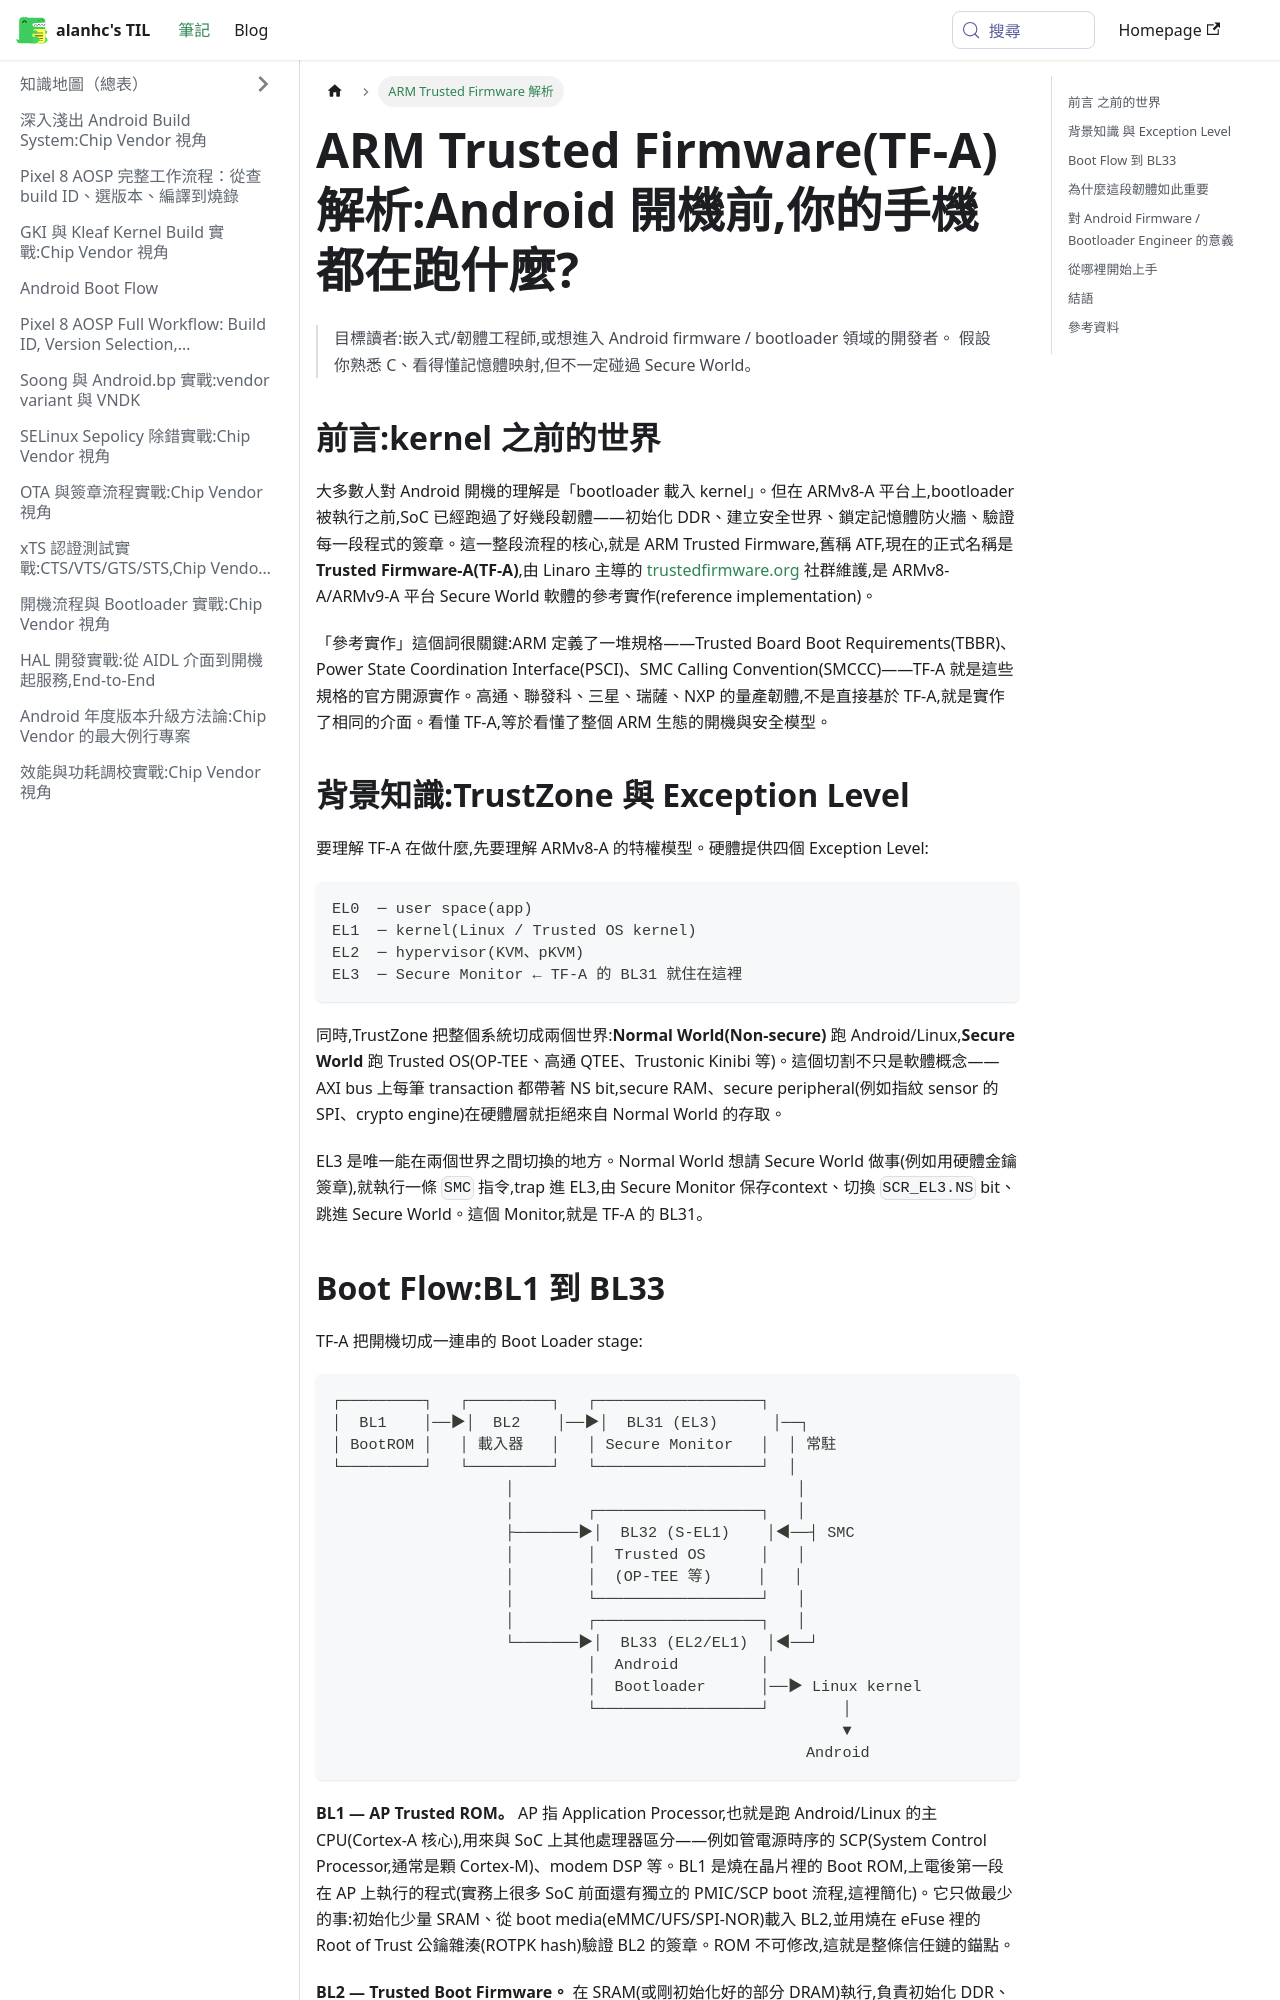

repository: alanhc/til · page: docs/ARM_Trusted_Firmware_解析.html · generator: docusaurus

---
title: ARM Trusted Firmware(TF-A)解析:Android 開機前,你的手機都在跑什麼?
sidebar_label: ARM Trusted Firmware 解析
---

# ARM Trusted Firmware(TF-A)解析:Android 開機前,你的手機都在跑什麼?

> 目標讀者:嵌入式/韌體工程師,或想進入 Android firmware / bootloader 領域的開發者。
> 假設你熟悉 C、看得懂記憶體映射,但不一定碰過 Secure World。

## 前言:kernel 之前的世界

大多數人對 Android 開機的理解是「bootloader 載入 kernel」。但在 ARMv8-A 平台上,bootloader 被執行之前,SoC 已經跑過了好幾段韌體——初始化 DDR、建立安全世界、鎖定記憶體防火牆、驗證每一段程式的簽章。這一整段流程的核心,就是 ARM Trusted Firmware,舊稱 ATF,現在的正式名稱是 **Trusted Firmware-A(TF-A)**,由 Linaro 主導的 [trustedfirmware.org](https://www.trustedfirmware.org/projects/tf-a/) 社群維護,是 ARMv8-A/ARMv9-A 平台 Secure World 軟體的參考實作(reference implementation)。

「參考實作」這個詞很關鍵:ARM 定義了一堆規格——Trusted Board Boot Requirements(TBBR)、Power State Coordination Interface(PSCI)、SMC Calling Convention(SMCCC)——TF-A 就是這些規格的官方開源實作。高通、聯發科、三星、瑞薩、NXP 的量產韌體,不是直接基於 TF-A,就是實作了相同的介面。看懂 TF-A,等於看懂了整個 ARM 生態的開機與安全模型。

## 背景知識:TrustZone 與 Exception Level

要理解 TF-A 在做什麼,先要理解 ARMv8-A 的特權模型。硬體提供四個 Exception Level:

```
EL0  ─ user space(app)
EL1  ─ kernel(Linux / Trusted OS kernel)
EL2  ─ hypervisor(KVM、pKVM)
EL3  ─ Secure Monitor ← TF-A 的 BL31 就住在這裡
```

同時,TrustZone 把整個系統切成兩個世界:**Normal World(Non-secure)** 跑 Android/Linux,**Secure World** 跑 Trusted OS(OP-TEE、高通 QTEE、Trustonic Kinibi 等)。這個切割不只是軟體概念——AXI bus 上每筆 transaction 都帶著 NS bit,secure RAM、secure peripheral(例如指紋 sensor 的 SPI、crypto engine)在硬體層就拒絕來自 Normal World 的存取。

EL3 是唯一能在兩個世界之間切換的地方。Normal World 想請 Secure World 做事(例如用硬體金鑰簽章),就執行一條 `SMC` 指令,trap 進 EL3,由 Secure Monitor 保存context、切換 `SCR_EL3.NS` bit、跳進 Secure World。這個 Monitor,就是 TF-A 的 BL31。
